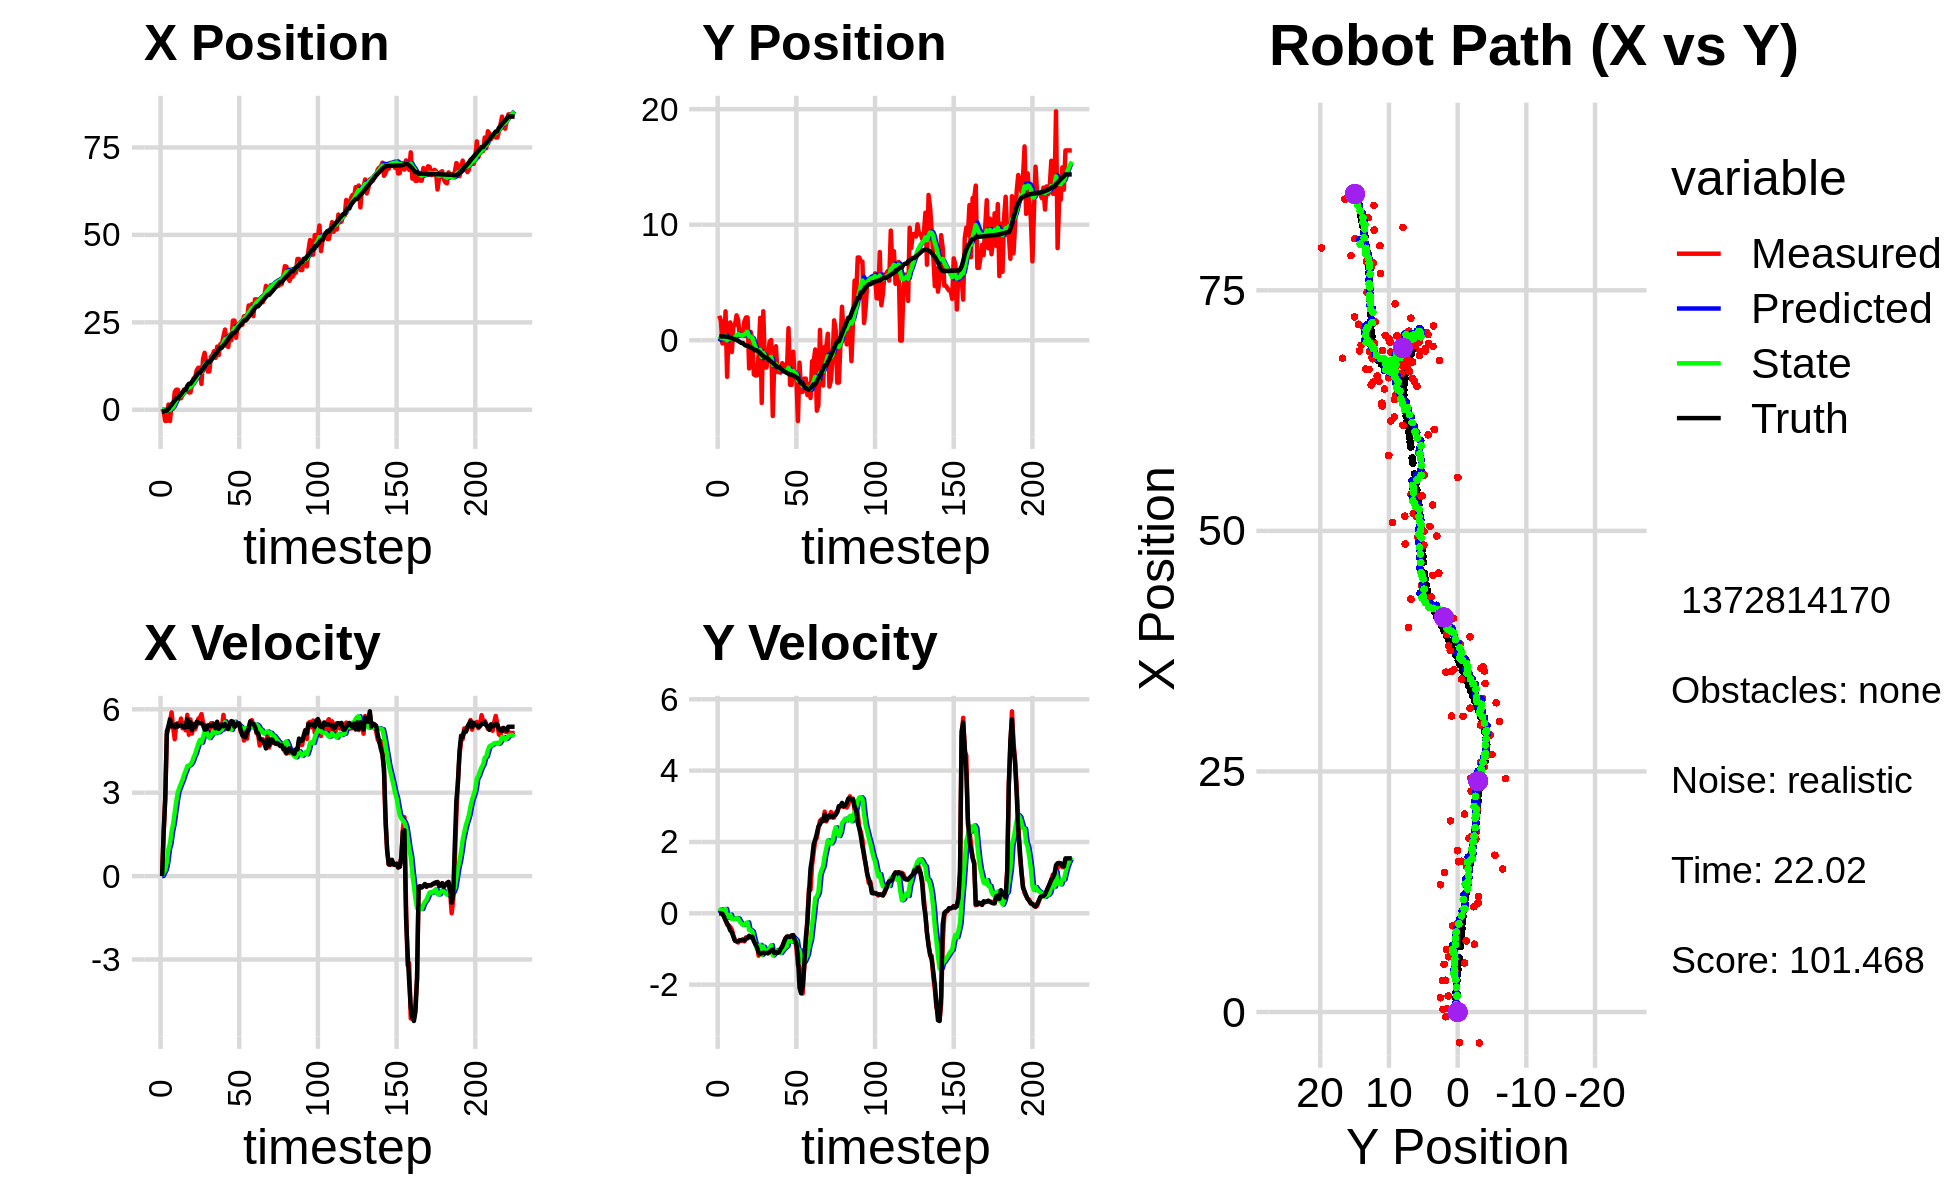

Data behind this chart, as committed beside it:
-5.511053538632395554e-01, -1.219810098546053601e+00, 0.000000000000000000e+00, -0.000000000000000000e+00, 0.000000000000000000e+00, 0.000000000000000000e+00, 0.000000000000000000e+00, 0.000000000000000000e+00, -3.453859613991194094e-02, -9.879055016948337653e-02, 0.000000000000000000e+00, 0.000000000000000000e+00, -5.069407818892479600e-01, 3.306180540149855629e-01, 0.000000000000000000e+00, 0.000000000000000000e+00, 0.000000000000000000e+00, 2.662829356268048286e-04
2.874341012546445251e-01, 2.121591478976140532e+00, 0.000000000000000000e+00, -0.000000000000000000e+00, -3.453859613991194094e-02, -9.879055016948337653e-02, 0.000000000000000000e+00, 0.000000000000000000e+00, -8.738277824252526499e-03, 9.378252379463897226e-02, 4.670078972115668595e-03, 5.936953001289350246e-02, -5.069407818892479600e-01, 3.306180540149855629e-01, 0.000000000000000000e+00, 0.000000000000000000e+00, 0.000000000000000000e+00, 3.161715285386890173e-04
-4.878128915278119870e-01, 1.710424072454828970e+00, 1.600999589747896801e+00, -1.076053040018312874e-03, -8.271269927040959119e-03, 9.971947679592832459e-02, 4.670078972115668595e-03, 5.936953001289350246e-02, -1.300686748018971620e-02, 2.484700165930698312e-01, 1.220907762896216442e-01, 1.133896774996410173e-01, -4.923571945215068357e-01, 3.306169579756202404e-01, 1.600000000000000089e+00, -1.000000000000000021e-03, 1.600000023841857910e+00, 6.721131503582000732e-04
-3.188276946517798915e+00, -2.690136215946433706e-01, 2.802991014445772588e+00, -7.086835676801622221e-03, -7.977898512275503895e-04, 2.598089843430339552e-01, 1.220907762896216442e-01, 1.133896774996410173e-01, -2.675488509493614830e-01, 2.010548363471788003e-01, 2.296671861407282855e-01, 7.169268387590897740e-02, -2.566127181414855074e-01, 3.298915830777090497e-01, 2.799999999999999822e+00, -1.099999999999999936e-02, 2.799999952316284180e+00, 2.528306562453508377e-03
-3.188276946517798915e+00, -2.690136215946433706e-01, 5.094402274957191779e+00, -7.802770638657802182e-02, -2.445821323352886378e-01, 2.082241047347697105e-01, 2.296671861407282855e-01, 7.169268387590897740e-02, -4.142714101608102606e-01, 1.507597319414094861e-01, 5.040066271471166370e-01, 2.732669682469071604e-02, -2.566127181414855074e-01, 3.298915830777090497e-01, 5.198999999999999844e+00, -9.800000000000000377e-02, 5.199999809265136719e+00, 1.531516388058662415e-02
1.487618029109774698e+00, 2.504727022657459390e+00, 5.317927767301614317e+00, -1.807935763756278180e-01, -3.638707474460985969e-01, 1.534924016238785605e-01, 5.040066271471166370e-01, 2.732669682469071604e-02, 8.573767261809772666e-02, 3.934835223929832870e-01, 9.644516713194786206e-01, 1.232295971600993606e-01, 2.643147112506250007e-01, 3.218945434214495194e-01, 5.389999999999999680e+00, -2.000000000000000111e-01, 5.393000125885009766e+00, 3.398390859365463257e-02
-3.214140832434166484e+00, -3.163197851837170393e+00, 5.544069710664459194e+00, -3.148011225054736517e-01, 1.821828397500455943e-01, 4.058064821089932273e-01, 9.644516713194786206e-01, 1.232295971600993606e-01, -7.514563487434935962e-02, -5.705978492314411898e-03, 1.171126635594002208e+00, -1.248200534460024019e-01, 8.857021930626581829e-01, 3.017267216191423240e-01, 5.642999999999999794e+00, -2.780000000000000249e-01, 5.650000095367431641e+00, 5.672068893909454346e-02
1.669039100827163447e+00, 1.373501732000838471e+00, 5.889513472182660081e+00, -3.344159703634039249e-01, 4.196702868505086670e-02, -1.818798383691465348e-02, 1.171126635594002208e+00, -1.248200534460024019e-01, 4.764524884821199069e-01, 1.233692508028092910e-01, 1.604223582013956317e+00, -7.587859914304968811e-02, 1.421274245270811365e+00, 2.733896512836656578e-01, 5.384000000000000341e+00, -3.699999999999999956e-01, 5.650000095367431641e+00, 5.672068893909454346e-02
3.469720487025529376e-01, 1.546108497080933120e+00, 5.362175037381153864e+00, -3.852974035593150770e-01, 6.368748466835155719e-01, 1.157813908885043236e-01, 1.604223582013956317e+00, -7.587859914304968811e-02, 7.641279746116064198e-01, 2.573115430331378017e-01, 1.874432039872825140e+00, -3.667121184911879828e-02, 2.044183790790329969e+00, 2.295539515435967570e-01, 5.410999999999999588e+00, -4.799999999999999822e-01, 5.432000160217285156e+00, 7.173140347003936768e-02
5.107243120668400138e+00, -1.019380824496953331e+00, 4.923971340111977568e+00, -4.555578333064896901e-01, 9.515711785988889559e-01, 2.536444218482259427e-01, 1.874432039872825140e+00, -3.667121184911879828e-02, 1.667768133608366288e+00, 8.955858796885912687e-02, 2.286495689610160476e+00, -1.589573651493165207e-01, 2.664072096596760364e+00, 1.734375784473438376e-01, 5.349000000000000199e+00, -5.320000000000000284e-01, 5.375000000000000000e+00, 9.225574880838394165e-02
5.741737664264084273e+00, 1.324240220726091710e+00, 5.458932714609596282e+00, -6.197492688904673308e-01, 1.896417702569382246e+00, 7.366285145392748035e-02, 2.286495689610160476e+00, -1.589573651493165207e-01, 2.575479063097378951e+00, 1.882667265524329558e-01, 2.691283395377348953e+00, -1.477523843713365870e-01, 3.279604018367887619e+00, 1.045358311006482632e-01, 5.467999999999999972e+00, -6.610000000000000320e-01, 5.507999897003173828e+00, 1.130453646183013916e-01
5.741737664264084273e+00, 1.324240220726091710e+00, 5.502614775780921619e+00, -7.610871975007895696e-01, 2.844607402635114024e+00, 1.734914881152992971e-01, 2.691283395377348953e+00, -1.477523843713365870e-01, 3.374852590682341003e+00, 2.690696263489831819e-01, 3.025535678652644833e+00, -1.608435926705894525e-01, 3.279604018367887619e+00, 1.045358311006482632e-01, 5.376999999999999780e+00, -7.700000000000000178e-01, 5.432000160217285156e+00, 1.374417096376419067e-01
3.281882822780628484e+00, 2.159616036232180569e+00, 5.403847899465680449e+00, -7.810430820417633146e-01, 3.677406158547605664e+00, 2.529852670819242588e-01, 3.025535678652644833e+00, -1.608435926705894525e-01, 3.726192942735432556e+00, 4.329199097788187789e-01, 3.181430655423100440e+00, -1.330962747896619336e-01, 3.902074873474969063e+00, 2.049521924234596476e-02, 5.439000000000000057e+00, -7.870000000000000329e-01, 5.494999885559082031e+00, 1.435405910015106201e-01
3.295758069120475753e+00, 1.761030240279296333e+00, 5.667112078596957758e+00, -8.190938691263182081e-01, 4.044336008277742422e+00, 4.196102822998525883e-01, 3.181430655423100440e+00, -1.330962747896619336e-01, 4.047890382055360448e+00, 5.329891483118018858e-01, 3.328920110345543915e+00, -1.445391746912989550e-01, 4.420148909454360009e+00, -5.439312876262760582e-02, 5.439000000000000057e+00, -7.830000000000000293e-01, 5.494999885559082031e+00, 1.435405910015106201e-01
4.238730013463952950e+00, 3.812806439273024872e-01, 5.316352644614296352e+00, -7.500367374456814451e-01, 4.380782393089915239e+00, 5.185352308426719459e-01, 3.328920110345543915e+00, -1.445391746912989550e-01, 4.447515997836707591e+00, 4.707939731936273686e-01, 3.466556797049598515e+00, -2.272731969857346712e-01, 5.040340483223039847e+00, -1.431749028195699047e-01, 5.386000000000000121e+00, -7.580000000000000071e-01, 5.439000129699707031e+00, 1.401560753583908081e-01
5.793208197373149737e+00, 6.447515918632459320e-01, 5.499538515863373611e+00, -7.758807967853097454e-01, 4.794171677541667620e+00, 4.480666534950539237e-01, 3.466556797049598515e+00, -2.272731969857346712e-01, 5.023013753657036951e+00, 4.407801356327980535e-01, 3.657341413091309335e+00, -2.845621995174621999e-01, 5.657880843008806337e+00, -2.302150884413008136e-01, 5.349999999999999645e+00, -7.520000000000000018e-01, 5.402999877929687500e+00, 1.401560753583908081e-01
5.793208197373149737e+00, 6.447515918632459320e-01, 5.241397003397359811e+00, -7.300818548552776566e-01, 5.388747894966168239e+00, 4.123239156810518113e-01, 3.657341413091309335e+00, -2.845621995174621999e-01, 5.514426877115071512e+00, 4.145660155250494028e-01, 3.789364178879584877e+00, -3.270826074836646891e-01, 5.657880843008806337e+00, -2.302150884413008136e-01, 5.350999999999999979e+00, -7.469999999999999973e-01, 5.402999877929687500e+00, 1.384009569883346558e-01
6.486618638612893228e+00, 1.644574983668357193e+00, 5.800780778844823793e+00, -7.875655069160013566e-01, 5.893363295003029911e+00, 3.818577547766829339e-01, 3.789364178879584877e+00, -3.270826074836646891e-01, 6.064047071496383445e+00, 4.987301413058544686e-01, 3.960320900168259772e+00, -3.148065317882283720e-01, 6.793951094568659421e+00, -3.874992296637226330e-01, 5.658000000000000362e+00, -7.600000000000000089e-01, 5.709000110626220703e+00, 1.349437683820724487e-01
4.962568104545645120e+00, 1.974672063127857591e+00, 5.084556522687972091e+00, -6.737417049717905337e-01, 6.460079161513209378e+00, 4.672494881270316536e-01, 3.960320900168259772e+00, -3.148065317882283720e-01, 6.298500261927880928e+00, 6.169752420463245901e-01, 3.975556169856064415e+00, -2.764746590443976082e-01, 7.427074491867031725e+00, -4.718787829610937012e-01, 5.360999999999999766e+00, -7.089999999999999636e-01, 5.407999992370605469e+00, 1.317400038242340088e-01
4.962568104545645120e+00, 1.974672063127857591e+00, 5.633558326339501043e+00, -7.009636962609080424e-01, 6.696055878913487192e+00, 5.893277761418848071e-01, 3.975556169856064415e+00, -2.764746590443976082e-01, 6.524448378140155214e+00, 7.218910149668124054e-01, 4.018814925005004923e+00, -2.529953363538290367e-01, 7.427074491867031725e+00, -4.718787829610937012e-01, 5.535000000000000142e+00, -6.879999999999999449e-01, 5.578000068664550781e+00, 1.237902343273162842e-01
7.052045643599520908e+00, -2.438136474239532614e+00, 5.127767663423732358e+00, -6.273385425396874604e-01, 6.926329870640655528e+00, 6.965914813314294518e-01, 4.018814925005004923e+00, -2.529953363538290367e-01, 6.992057073012186486e+00, 3.253923884549707601e-01, 4.104071632744502374e+00, -4.718042802210120623e-01, 8.052974760952102073e+00, -5.509882140746777957e-01, 5.245000000000000107e+00, -6.390000000000000124e-01, 5.283999919891357422e+00, 1.217364966869354248e-01
8.968885750159827808e+00, 7.252027822040724159e-01, 5.475177309495913747e+00, -6.698411431519846193e-01, 7.402464236286636634e+00, 2.782119604328695539e-01, 4.104071632744502374e+00, -4.718042802210120623e-01, 7.681909708509924606e+00, 3.177308308316736940e-01, 4.271302110894901638e+00, -4.718110690780947802e-01, 8.666011870401435502e+00, -6.258473559303286970e-01, 5.450000000000000178e+00, -6.710000000000000409e-01, 5.492000102996826172e+00, 1.217364966869354248e-01
9.214625478456635932e+00, -3.043665084911566232e-02, 5.284616029635593293e+00, -6.463808166497224672e-01, 8.109039919599414503e+00, 2.705497239238642271e-01, 4.271302110894901638e+00, -4.718110690780947802e-01, 8.308237033763624879e+00, 2.275123118493610763e-01, 4.392586859784934461e+00, -5.100269197293187950e-01, 9.287923872690427629e+00, -7.022444170030168742e-01, 5.373999999999999666e+00, -6.580000000000000293e-01, 5.414000034332275391e+00, 1.217091307044029236e-01
1.132540088888516294e+01, -2.960070506725907880e+00, 5.439522230746550946e+00, -6.891188039457730730e-01, 8.747495719742119036e+00, 1.765096198764291857e-01, 4.392586859784934461e+00, -5.100269197293187950e-01, 9.154953627399876837e+00, -1.844953419894959923e-01, 4.580798152447192351e+00, -7.046926924147811633e-01, 9.908325255122875319e+00, -7.805456090193976237e-01, 5.551999999999999602e+00, -7.880000000000000338e-01, 5.606999874114990234e+00, 1.260160654783248901e-01
1.202122730072264822e+01, -3.045095341229904218e+00, 5.660795441338636991e+00, -8.616664372827560481e-01, 9.613033442644596249e+00, -2.549646112309741364e-01, 4.580798152447192351e+00, -7.046926924147811633e-01, 9.998077016667368255e+00, -5.759720864756852077e-01, 4.763930017632744374e+00, -8.775652138947372949e-01, 1.054480749401433037e+01, -8.758734633046906248e-01, 5.514000000000000234e+00, -8.689999999999999947e-01, 5.581999778747558594e+00, 1.510569602251052856e-01
1.202122730072264822e+01, -3.045095341229904218e+00, 5.700339906645788268e+00, -8.676857571625441468e-01, 1.047447001843064207e+01, -6.637286078651589705e-01, 4.763930017632744374e+00, -8.775652138947372949e-01, 1.073228727055882636e+01, -9.300349521836025479e-01, 4.898983852543832285e+00, -1.007253609262900751e+00, 1.054480749401433037e+01, -8.758734633046906248e-01, 5.501000000000000334e+00, -9.499999999999999556e-01, 5.581999778747558594e+00, 1.510569602251052856e-01
7.390465796380890851e+00, -1.247667358562469797e+00, 5.828877120738316542e+00, -1.189449916695990206e+00, 1.122218565581320959e+01, -1.030760313109892579e+00, 4.898983852543832285e+00, -1.007253609262900751e+00, 1.072422267423555375e+01, -1.064783281481504584e+00, 4.797871914856547626e+00, -1.041793975528839011e+00, 1.116572767539241795e+01, -9.873322413640455153e-01, 5.503999999999999559e+00, -1.094999999999999973e+00, 5.611999988555908203e+00, 2.012978643178939819e-01
1.451666313462888880e+01, 1.937103016985207482e+00, 5.520396851828752283e+00, -1.155342846204852725e+00, 1.120400986572120772e+01, -1.168962679034388552e+00, 4.797871914856547626e+00, -1.041793975528839011e+00, 1.170060904080501096e+01, -8.269816298520287212e-01, 4.994931569132336158e+00, -8.851357593923259159e-01, 1.179397016817852872e+01, -1.114481942270415971e+00, 5.434000000000000163e+00, -1.135000000000000009e+00, 5.551000118255615234e+00, 2.063084393739700317e-01
1.629139953862916457e+01, -5.423376219319590241e+00, 5.427473499720767869e+00, -1.150145140274578370e+00, 1.220010219771824467e+01, -9.154952057912613128e-01, 4.994931569132336158e+00, -8.851357593923259159e-01, 1.279351740403916793e+01, -1.434743676735513951e+00, 5.205277378656494314e+00, -1.165847529521880199e+00, 1.241942983914851695e+01, -1.245747224408822795e+00, 5.270999999999999908e+00, -1.120000000000000107e+00, 5.388000011444091797e+00, 2.088224440813064575e-01
1.323325796424496303e+01, 2.511188490458439393e+00, 5.247470754195972198e+00, -1.112000452325005551e+00, 1.331404514190481692e+01, -1.551328429687701904e+00, 5.205277378656494314e+00, -1.165847529521880199e+00, 1.330452407120488800e+01, -1.093246458380034980e+00, 5.204767963083640758e+00, -9.358313977762701130e-01, 1.302613645810073351e+01, -1.373616235116875917e+00, 5.274000000000000021e+00, -1.104000000000000092e+00, 5.473000049591064453e+00, 2.088224440813064575e-01
1.094351249924395120e+01, -2.358955757864367619e+00, 5.291448733283668382e+00, -1.087278146220553188e+00, 1.382500086751325163e+01, -1.186829598157661980e+00, 5.204767963083640758e+00, -9.358313977762701130e-01, 1.342400338050888386e+01, -1.326245805275962475e+00, 5.084732103586909524e+00, -1.019066843529867761e+00, 1.354033285432970679e+01, -1.479423182019696803e+00, 5.421000000000000263e+00, -1.116000000000000103e+00, 5.534999847412109375e+00, 2.026576101779937744e-01
1.094351249924395120e+01, -2.358955757864367619e+00, 5.232426664835315933e+00, -1.076417799292090915e+00, 1.393247659086757473e+01, -1.428152489628949251e+00, 5.084732103586909524e+00, -1.019066843529867761e+00, 1.351902408899497843e+01, -1.535509211326935963e+00, 4.964369861507177184e+00, -1.077355581254125783e+00, 1.354033285432970679e+01, -1.479423182019696803e+00, 5.421000000000000263e+00, -1.114999999999999991e+00, 5.534999847412109375e+00, 2.028900086879730225e-01
1.513795596364582785e+01, -1.267042146063964481e+00, 5.498363300562487233e+00, -1.128613783764927492e+00, 1.401546107514569606e+01, -1.643244769452348653e+00, 4.964369861507177184e+00, -1.077355581254125783e+00, 1.419625114740549421e+01, -1.603824843400353251e+00, 5.051907601277163984e+00, -1.063037121129689178e+00, 1.415977484048973878e+01, -1.606617467271160837e+00, 5.397999999999999687e+00, -1.104999999999999982e+00, 5.510000228881835938e+00, 2.024515420198440552e-01
1.561963868133717703e+01, -1.117085378679841673e-01, 5.499093035362687232e+00, -1.099835243830689091e+00, 1.470144190753321034e+01, -1.710128555513322102e+00, 5.051907601277163984e+00, -1.063037121129689178e+00, 1.484977675781968820e+01, -1.532986300378756717e+00, 5.124258311260631693e+00, -9.797340219754426816e-01, 1.477608305218837792e+01, -1.733023779154466260e+00, 5.424000000000000377e+00, -1.084999999999999964e+00, 5.531000137329101562e+00, 1.973984688520431519e-01
1.676824420732334531e+01, 1.923571343448969573e-02, 5.368259413897297883e+00, -1.018375826812863094e+00, 1.536220258894575075e+01, -1.630959702576300963e+00, 5.124258311260631693e+00, -9.797340219754426816e-01, 1.557026634415785260e+01, -1.448114273586314393e+00, 5.203391856608221566e+00, -8.938135349333000690e-01, 1.539895826615507168e+01, -1.856942551409550335e+00, 5.474999999999999645e+00, -1.038000000000000034e+00, 5.572999954223632812e+00, 1.874754428863525391e-01
1.487138587252132815e+01, -6.553099291621099276e+00, 5.184592194214180161e+00, -9.832254351415539162e-01, 1.609060552981867431e+01, -1.537495627079644489e+00, 5.203391856608221566e+00, -8.938135349333000690e-01, 1.591853335228171495e+01, -2.104269690323715025e+00, 5.148618722621655763e+00, -1.180638056326479557e+00, 1.592250257797727109e+01, -1.956401484172971550e+00, 5.318999999999999950e+00, -1.016999999999999904e+00, 5.415999889373779297e+00, 1.874180734157562256e-01
1.806063360003946983e+01, -1.657735632998128983e+00, 5.202719327680504158e+00, -1.061984458313043556e+00, 1.643339522454387946e+01, -2.222333495956362981e+00, 5.148618722621655763e+00, -1.180638056326479557e+00, 1.666430818087874854e+01, -2.152740717249994606e+00, 5.223805369459443071e+00, -1.134871412108283462e+00, 1.653616339030997651e+01, -2.073783771396746189e+00, 5.552999999999999936e+00, -1.112999999999999989e+00, 5.664000034332275391e+00, 2.013549357652664185e-01
1.567204970160158517e+01, -5.173039597652296928e-01, 5.441789631130403038e+00, -1.110783736290078982e+00, 1.718668871782469409e+01, -2.266227858460823086e+00, 5.223805369459443071e+00, -1.134871412108283462e+00, 1.698337119052441935e+01, -2.068973836780589437e+00, 5.173093871243863440e+00, -1.035736793262297617e+00, 1.716937834078079916e+01, -2.202999727785142525e+00, 5.296000000000000263e+00, -1.086999999999999966e+00, 5.407000064849853516e+00, 2.013549357652664185e-01
1.876288956416953368e+01, -2.753660009987363821e+00, 5.229698125370373596e+00, -1.074793431671665411e+00, 1.750068057764880436e+01, -2.172547516106819288e+00, 5.173093871243863440e+00, -1.035736793262297617e+00, 1.768042785938065009e+01, -2.239745169376236689e+00, 5.232465630546616175e+00, -1.072530785364248507e+00, 1.778028875593587443e+01, -2.328997509434867830e+00, 5.373999999999999666e+00, -1.106999999999999984e+00, 5.486999988555908203e+00, 2.026949822902679443e-01
1.876288956416953368e+01, -2.753660009987363821e+00, 5.374967374121967012e+00, -1.088110282307280130e+00, 1.820367442243531286e+01, -2.346998247912661650e+00, 5.232465630546616175e+00, -1.072530785364248507e+00, 1.828839399621479345e+01, -2.393396224140576400e+00, 5.267203355557417588e+00, -1.096820338666393724e+00, 1.778028875593587443e+01, -2.328997509434867830e+00, 5.451999999999999957e+00, -1.088999999999999968e+00, 5.559999942779541016e+00, 1.997409462928771973e-01
2.106428772231151214e+01, -2.804349051069300103e+00, 5.799706924515809270e+00, -1.099457661104455974e+00, 1.881511433177053405e+01, -2.503078258007215950e+00, 5.267203355557417588e+00, -1.096820338666393724e+00, 1.915409853188760536e+01, -2.536976717178566876e+00, 5.404000184215717262e+00, -1.113709639396235351e+00, 1.840244871384674497e+01, -2.453760998064215659e+00, 5.389999999999999680e+00, -9.929999999999999938e-01, 5.480999946594238281e+00, 1.873480975627899170e-01
2.294653326297597573e+01, -1.980721847155784587e+00, 5.281330975589026977e+00, -9.381031118149635306e-01, 1.969449855030917718e+01, -2.648347681118190522e+00, 5.404000184215717262e+00, -1.113709639396235351e+00, 2.014598652816092894e+01, -2.564172677728632443e+00, 5.537684818588587632e+00, -1.055209513500438456e+00, 1.892118269196497238e+01, -2.550628320514740199e+00, 5.471000000000000085e+00, -9.350000000000000533e-01, 5.550000190734863281e+00, 1.757927536964416504e-01
1.830128914155288911e+01, -2.131442741611224267e+00, 5.572484746133006261e+00, -8.234692427484683330e-01, 2.069975501001978913e+01, -2.669693629078676356e+00, 5.537684818588587632e+00, -1.055209513500438456e+00, 2.036435995965560508e+01, -2.597021147929081675e+00, 5.435090338755096617e+00, -9.968536016034866831e-01, 1.954667860297873716e+01, -2.659971850003034710e+00, 5.376999999999999780e+00, -8.239999999999999547e-01, 5.440000057220458984e+00, 1.467123776674270630e-01
1.797027784602670408e+01, -2.634767102302693065e+00, 5.285638197061221177e+00, -7.016056515817233885e-01, 2.090786899353111394e+01, -2.696706508089430354e+00, 5.435090338755096617e+00, -9.968536016034866831e-01, 2.048876888303313848e+01, -2.674017925669251117e+00, 5.295639971442192007e+00, -9.567988948159366069e-01, 2.016667753504252403e+01, -2.751391308141001080e+00, 5.293000000000000149e+00, -7.149999999999999689e-01, 5.341000080108642578e+00, 1.319666653871536255e-01
2.141937923489111384e+01, -2.583995834975900685e+00, 5.434334045999000828e+00, -7.213432582986365471e-01, 2.101833288017735768e+01, -2.769697815150844900e+00, 5.295639971442192007e+00, -9.567988948159366069e-01, 2.108067033927021328e+01, -2.736330728171324278e+00, 5.323173673797220395e+00, -9.173626513882044975e-01, 2.077903562847980723e+01, -2.831490891123859210e+00, 5.448999999999999844e+00, -6.500000000000000222e-01, 5.487999916076660156e+00, 1.319666653871536255e-01
1.986976426904107385e+01, 1.044657809861441633e+00, 5.499665810655076648e+00, -6.504776354003918293e-01, 2.161298770664993540e+01, -2.828066993310144550e+00, 5.323173673797220395e+00, -9.173626513882044975e-01, 2.137576568185812675e+01, -2.379887755426492557e+00, 5.259466386925685022e+00, -6.713363003643647575e-01, 2.130309683075669724e+01, -2.893754855850626750e+00, 5.575999999999999623e+00, -6.570000000000000284e-01, 5.613999843597412109e+00, 1.177289038896560669e-01
2.549232441225160883e+01, -3.854524271334978547e+00, 5.498401081637645404e+00, -6.526534539187039963e-01, 2.190171232055069694e+01, -2.447021385462929022e+00, 5.259466386925685022e+00, -6.713363003643647575e-01, 2.241641315044028104e+01, -2.603737408197079439e+00, 5.433956823153837767e+00, -7.463925886364050077e-01, 2.194320398609669454e+01, -2.969859020783818249e+00, 5.552999999999999936e+00, -6.650000000000000355e-01, 5.592999935150146484e+00, 1.181459724903106689e-01
2.549232441225160883e+01, -3.854524271334978547e+00, 5.518841872964697970e+00, -6.501039623525154409e-01, 2.295980883275566597e+01, -2.678376667060720084e+00, 5.433956823153837767e+00, -7.463925886364050077e-01, 2.331921458980519546e+01, -2.805029622802768685e+00, 5.551020700826589938e+00, -7.990971062994164376e-01, 2.194320398609669454e+01, -2.969859020783818249e+00, 5.370000000000000107e+00, -6.189999999999999947e-01, 5.405000209808349609e+00, 1.172568053007125854e-01
2.056798273345732753e+01, -9.944378296310240062e-01, 5.522472115821132732e+00, -6.185082947164084466e-01, 2.387431665988785312e+01, -2.884939333432710473e+00, 5.551020700826589938e+00, -7.990971062994164376e-01, 2.340865506142500152e+01, -2.663473757910126860e+00, 5.404096458304166184e+00, -6.727527090131977250e-01, 2.257052046110019816e+01, -3.043582813375826923e+00, 5.424999999999999822e+00, -6.109999999999999876e-01, 5.459000110626220703e+00, 1.115336492657661438e-01
2.401669234089835570e+01, -3.367513047403493776e+00, 5.416807096829420409e+00, -7.316814549283795488e-01, 2.394906470725541681e+01, -2.730749028811446433e+00, 5.404096458304166184e+00, -6.727527090131977250e-01, 2.395911431796724500e+01, -2.805242464762102372e+00, 5.407972581850086335e+00, -7.150728201575045073e-01, 2.319116216913225870e+01, -3.114837543725798685e+00, 5.496999999999999886e+00, -7.419999999999999929e-01, 5.546999931335449219e+00, 1.342635154724121094e-01
2.459110498480464102e+01, -3.228085274131641036e+00, 5.493063345231931294e+00, -9.523014011203054796e-01, 2.449991157615225390e+01, -2.876749746777852668e+00, 5.407972581850086335e+00, -7.150728201575045073e-01, 2.451640482019639578e+01, -2.928770856744676632e+00, 5.418079631546400599e+00, -7.638346062086651678e-01, 2.382071501083605725e+01, -3.202275889262958586e+00, 5.480999999999999872e+00, -8.529999999999999805e-01, 5.546999931335449219e+00, 1.716581881046295166e-01
2.425031922004548335e+01, -6.988574401676450165e+00, 5.195655958490179138e+00, -1.467774496785516414e+00, 2.505821278335103486e+01, -3.005154317365543282e+00, 5.418079631546400599e+00, -7.638346062086651678e-01, 2.493510255991614244e+01, -3.489049117685202983e+00, 5.366705625755387565e+00, -1.070198704603561923e+00, 2.433327776246056118e+01, -3.298526422354256304e+00, 5.230999999999999872e+00, -1.221999999999999975e+00, 5.372000217437744141e+00, 2.753257453441619873e-01
2.428572672662049570e+01, -1.933733121671009858e+00, 5.252433837967926955e+00, -1.483814266189958708e+00, 2.547177312249167969e+01, -3.596068988145558976e+00, 5.366705625755387565e+00, -1.070198704603561923e+00, 2.530022756688765284e+01, -3.431863858496992492e+00, 5.306529542400495458e+00, -1.030157079114028207e+00, 2.492457872634883742e+01, -3.477422372598983014e+00, 5.064000000000000057e+00, -2.088999999999999968e+00, 5.478000164031982422e+00, 2.753257453441619873e-01
2.674017995615509946e+01, -4.468702035323083521e+00, 4.875808592142497844e+00, -2.172724708443558583e+00, 2.583088052112770328e+01, -3.534879566408395402e+00, 5.306529542400495458e+00, -1.030157079114028207e+00, 2.593995904860441115e+01, -3.700458859595955108e+00, 5.315437990369110466e+00, -1.223321662959583778e+00, 2.550071531541241754e+01, -3.731824294854180213e+00, 5.017999999999999794e+00, -2.242999999999999883e+00, 5.495999813079833984e+00, 4.191998839378356934e-01
2.674017995615509946e+01, -4.468702035323083521e+00, 5.274236395447934989e+00, -2.249708604968124526e+00, 2.647150284764132167e+01, -3.822791025891913552e+00, 5.315437990369110466e+00, -1.223321662959583778e+00, 2.650745901283032779e+01, -3.949912516384022521e+00, 5.324251534762708182e+00, -1.386237007540202182e+00, 2.550071531541241754e+01, -3.731824294854180213e+00, 4.998999999999999666e+00, -2.059000000000000163e+00, 5.406000137329101562e+00, 4.031800627708435059e-01
2.594570022819649324e+01, -3.317700938747817130e+00, 4.942547360341273510e+00, -1.516616754378939280e+00, 2.703988416630659941e+01, -4.088536217138043050e+00, 5.324251534762708182e+00, -1.386237007540202182e+00, 2.686966452008265094e+01, -4.009117420834177103e+00, 5.248893595665603762e+00, -1.360045740335117825e+00, 2.607693582762617979e+01, -3.971149819077444576e+00, 5.200000000000000178e+00, -1.469000000000000083e+00, 5.403999805450439453e+00, 2.977285683155059814e-01
2.981981164237064874e+01, -3.316845075640267204e+00, 5.337669764816490137e+00, -9.582322009399650842e-01, 2.739455387964921229e+01, -4.145121994867689175e+00, 5.248893595665603762e+00, -1.360045740335117825e+00, 2.773906206820070608e+01, -4.030880201454247747e+00, 5.361537193977164328e+00, -1.264634556863697634e+00, 2.657104021368649072e+01, -4.122234718946531373e+00, 5.315000000000000391e+00, -6.770000000000000462e-01, 5.357999801635742188e+00, 1.776304543018341064e-01
2.879330331090470807e+01, -4.738874451330390869e+00, 5.480889501590477941e+00, -1.103308259375092304e-01, 2.827521578759842313e+01, -4.157343657140617488e+00, 5.361537193977164328e+00, -1.264634556863697634e+00, 2.835315614385177341e+01, -4.160935694407750240e+00, 5.392810157411950911e+00, -1.153317490726912364e+00, 2.717865282348508771e+01, -4.223448173927285332e+00, 5.567999999999999616e+00, -2.620000000000000107e-01, 5.573999881744384766e+00, 2.012737654149532318e-02
3.022184616338920193e+01, -3.758664237529779406e+00, 5.609921305108979794e+00, 6.801354344295054144e-01, 2.889243715959296921e+01, -4.276267443480441521e+00, 5.392810157411950911e+00, -1.153317490726912364e+00, 2.908857229442753933e+01, -4.120475027055620743e+00, 5.466653893835616174e+00, -8.972730746878154751e-01, 2.781438833474524586e+01, -4.228907005103622829e+00, 5.498000000000000220e+00, 5.440000000000000391e-01, 5.525000095367431641e+00, -1.206491366028785706e-01
2.676874095206909843e+01, -4.997479574559617888e+00, 5.434207922736948859e+00, 6.588323017909348822e-01, 2.963523768381110202e+01, -4.210202334524402623e+00, 5.466653893835616174e+00, -8.972730746878154751e-01, 2.923118929335656091e+01, -4.215416887146774982e+00, 5.338722133239156342e+00, -7.473902322365025830e-01, 2.844501215283013806e+01, -4.145326988583819094e+00, 5.474000000000000199e+00, 1.260000000000000009e+00, 5.618000030517578125e+00, -1.206491366028785706e-01
3.157618504780785784e+01, -1.809352056316332780e+00, 5.459740497251546643e+00, 1.361749268884893338e+00, 2.976506150668047823e+01, -4.290155910370425651e+00, 5.338722133239156342e+00, -7.473902322365025830e-01, 3.002470087402002008e+01, -3.899679477145172157e+00, 5.426771803362863800e+00, -3.492002264960157865e-01, 2.906913811025489380e+01, -3.984492676217038287e+00, 5.375000000000000000e+00, 1.540999999999999925e+00, 5.591000080108642578e+00, -2.444293946027755737e-01
... 165 more rows
